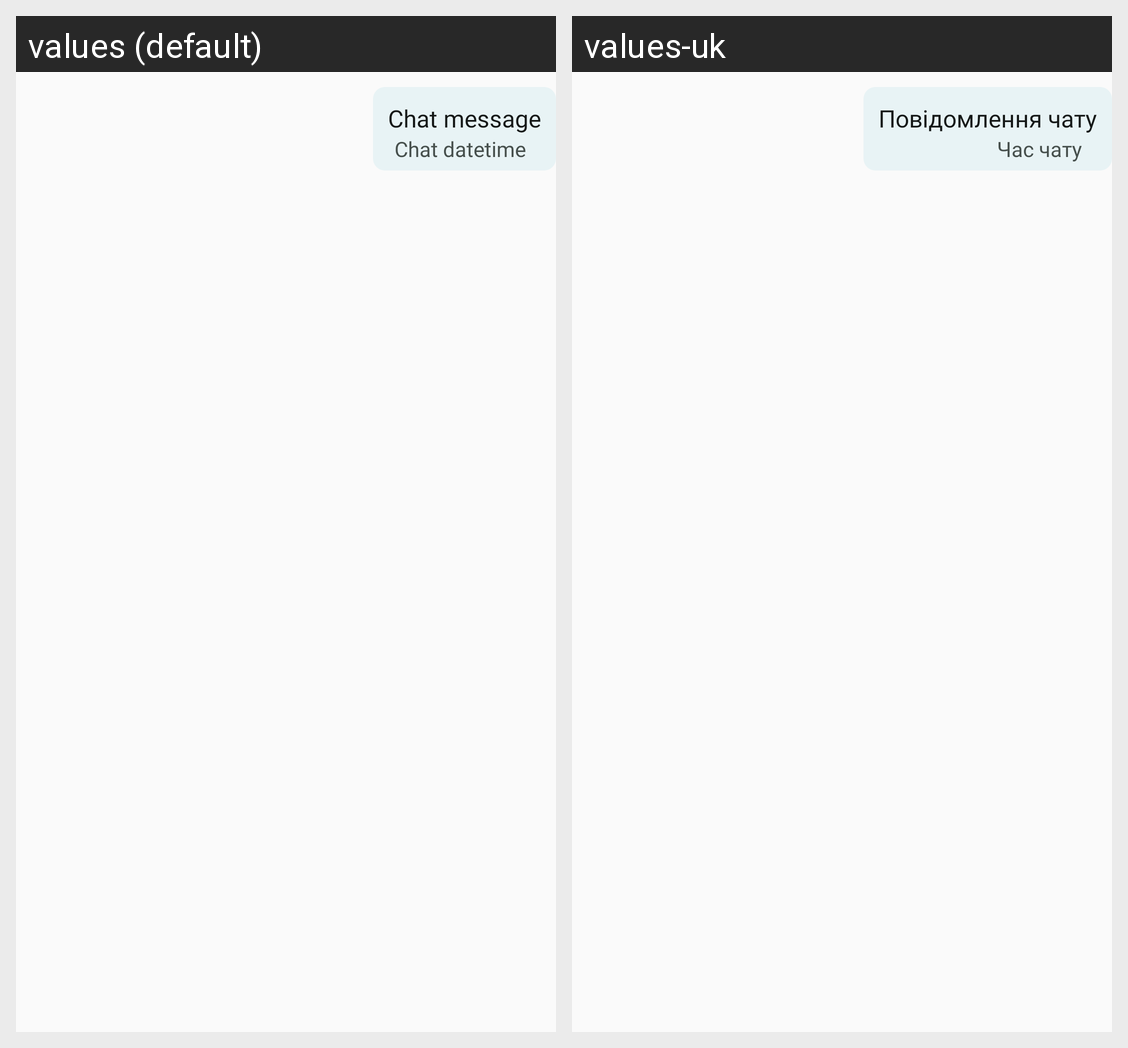

Locale-by-locale string values for the Android screen shown in this grid:
Android screen res/layout/message_user_item.xml rendered under 2 locales, left to right: values (default), values-uk. Device: Nexus 5 (rendered at 1080×1920; each locale shown at half size, 540×960, under a caption strip naming it); theme Theme.Banderclient.
Strings drawn on this screen, with the default value and each locale's value (text and hints the layout hard-codes, and strings that could not be matched under every locale, appear in the picture but are not listed):

text_chat_message
  values: Chat message
  values-uk: Повідомлення чату

text_chat_datetime
  values: Chat datetime
  values-uk: Час чату
